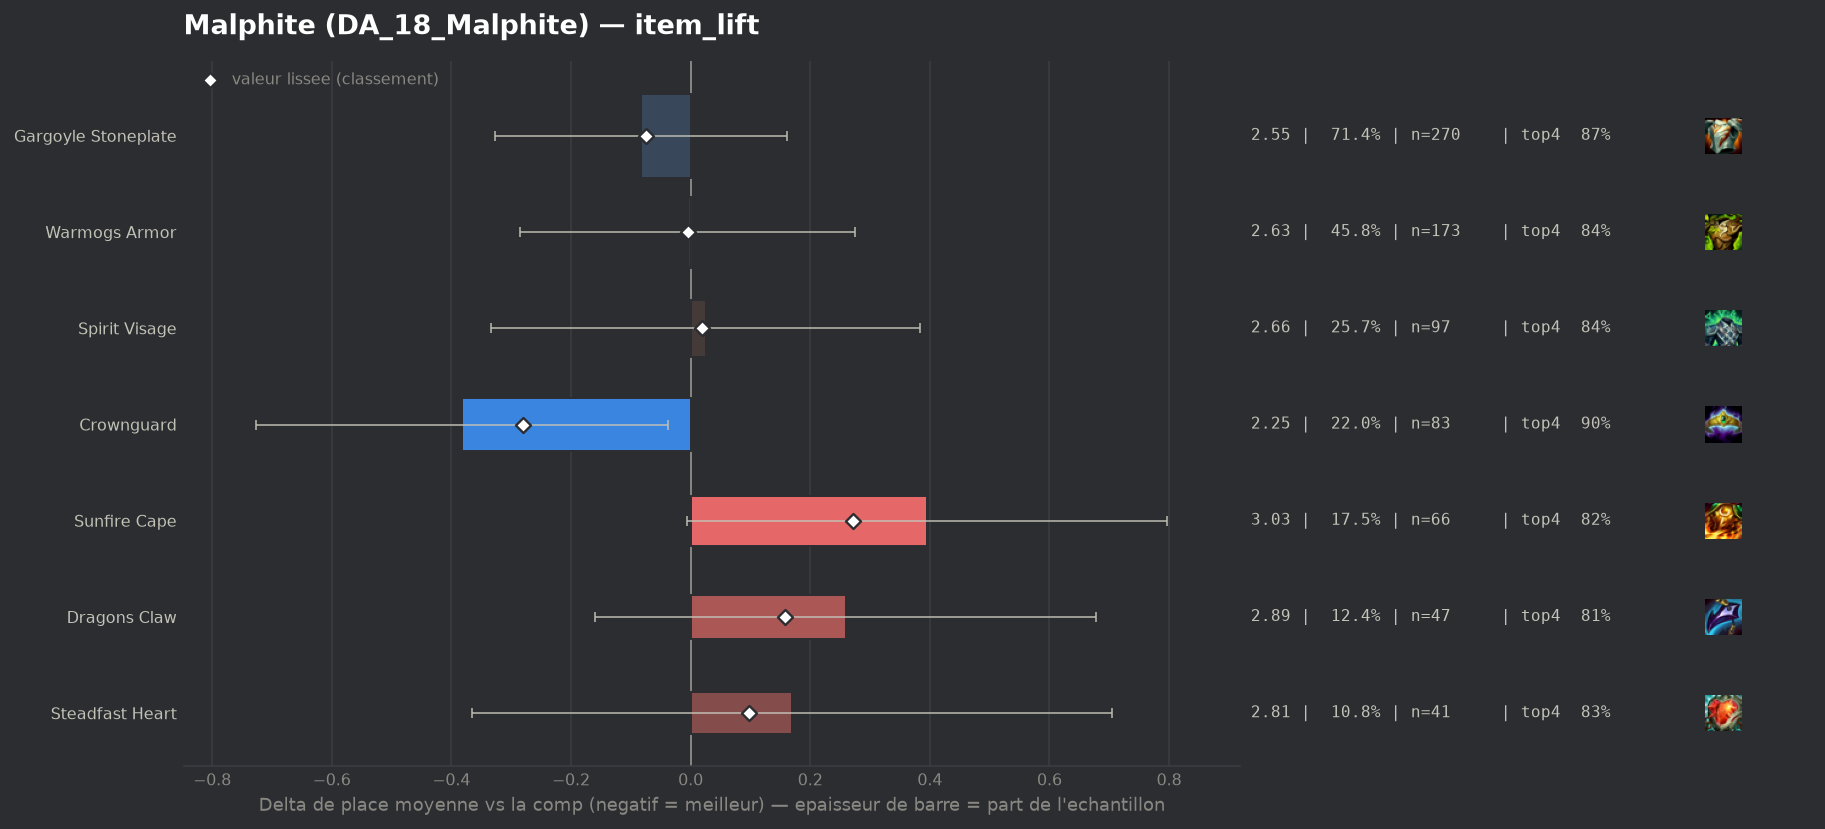

The data file committed next to this chart (first rows):
group, label, n, share, avg_place, shrunk_avg, score, d_avg, d_avg_pess, impact, d_top4, win, top2, top4, sd, z, p, significant
populaire, Crownguard, 83, 0.2196, 2.253, 2.354, -0.281, -0.382, -0.037, 0.0616, 0.0544, 0.3855, 0.6988, 0.9036, 1.421, -2.17, 0.02982, False
populaire, Gargoyle Stoneplate, 270, 0.7143, 2.552, 2.56, -0.075, -0.083, 0.0, 0.0534, 0.0175, 0.3185, 0.5778, 0.8667, 1.553, -0.67, 0.5045, False
populaire, Warmogs Armor, 173, 0.4577, 2.63, 2.631, -0.004, -0.005, 0.0, 0.0019, -0.0053, 0.289, 0.5491, 0.8439, 1.548, -0.03, 0.9728, False
populaire, Spirit Visage, 97, 0.2566, 2.66, 2.654, 0.019, 0.025, 0.0, -0.0049, -0.0142, 0.3093, 0.5258, 0.8351, 1.617, 0.14, 0.892, False
populaire, Steadfast Heart, 41, 0.1085, 2.805, 2.733, 0.098, 0.17, 0.0, -0.0106, -0.0199, 0.2439, 0.5122, 0.8293, 1.671, 0.62, 0.5339, False
populaire, Dragons Claw, 47, 0.1243, 2.894, 2.793, 0.158, 0.259, 0.0, -0.0196, -0.0407, 0.1489, 0.4468, 0.8085, 1.356, 1.21, 0.2263, False
populaire, Sunfire Cape, 66, 0.1746, 3.03, 2.907, 0.272, 0.395, 0.0, -0.0475, -0.031, 0.1667, 0.3939, 0.8182, 1.527, 1.93, 0.05342, False
